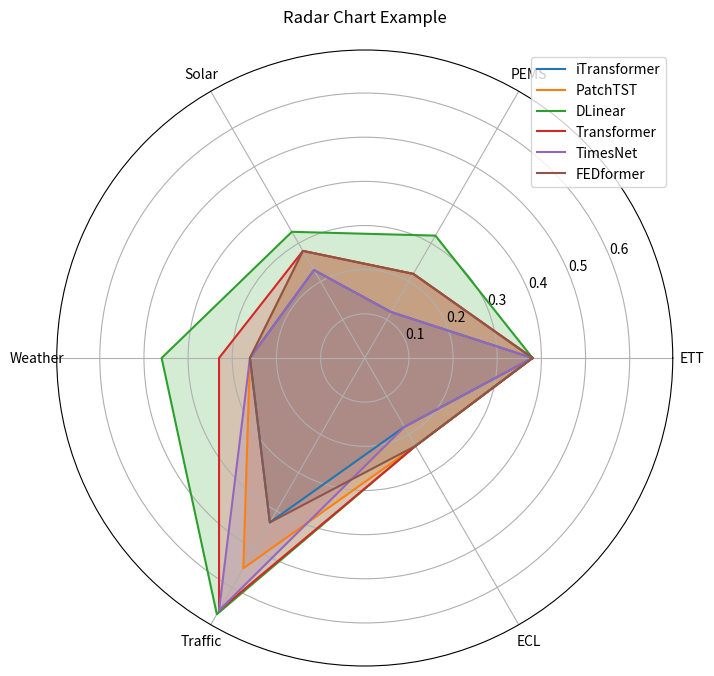

Here is the Python script that generated this plot:
import numpy as np
import matplotlib.pyplot as plt

# 数据准备
categories = ['ETT', 'PEMS', 'Solar', 'Weather', 'Traffic', 'ECL']
data = {
    'iTransformer': [0.38, 0.12, 0.23, 0.26, 0.43, 0.18],
    'PatchTST': [0.38, 0.22, 0.28, 0.26, 0.55, 0.23],
    'DLinear': [0.38, 0.32, 0.33, 0.46, 0.67, 0.23],
    'Transformer': [0.38, 0.22, 0.28, 0.33, 0.66, 0.23],
    'TimesNet': [0.38, 0.12, 0.23, 0.26, 0.66, 0.18],
    'FEDformer': [0.38, 0.22, 0.28, 0.26, 0.43, 0.23]
}

N = len(categories)
angles = [n / float(N) * 2 * np.pi for n in range(N)]
angles += angles[:1]

# 绘图
fig, ax = plt.subplots(figsize=(8, 8), subplot_kw = {'polar': True})

for key, value in data.items():
    values = value + value[:1]
    ax.plot(angles, values, label=key)
    ax.fill(angles, values, alpha=0.2)

ax.set_thetagrids([angle * 180 / np.pi for angle in angles[:-1]], categories)
ax.set_title('Radar Chart Example', pad=20)
ax.legend()
plt.show()